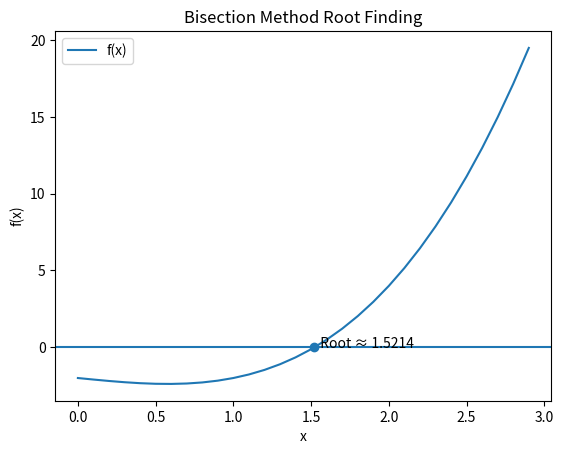

Source code (Python):
import matplotlib.pyplot as plt

# Define the function
def f(x):
    return x**3 - x - 2

# Bisection Method
def bisection(a, b, tol=1e-5, max_iter=50):
    if f(a) * f(b) >= 0:
        print("Bisection method fails. f(a) and f(b) must have opposite signs.")
        return None

    print("Iter\t a\t\t b\t\t c\t\t f(c)")
    print("-" * 60)

    for i in range(1, max_iter + 1):
        c = (a + b) / 2
        print(f"{i}\t {a:.6f}\t {b:.6f}\t {c:.6f}\t {f(c):.6f}")

        if abs(f(c)) < tol:
            return c

        if f(a) * f(c) < 0:
            b = c
        else:
            a = c

    return c

# Initial guesses
a = 1
b = 2

# Find root
root = bisection(a, b)

print("\nApproximate Root:", root)

# Plotting
x_vals = [x / 10 for x in range(0, 30)]
y_vals = [f(x) for x in x_vals]

plt.axhline(0)        # x-axis
plt.plot(x_vals, y_vals, label="f(x)")
plt.scatter(root, f(root))  # root point
plt.text(root, f(root), f"  Root ≈ {root:.4f}")

plt.xlabel("x")
plt.ylabel("f(x)")
plt.title("Bisection Method Root Finding")
plt.legend()
plt.show()
